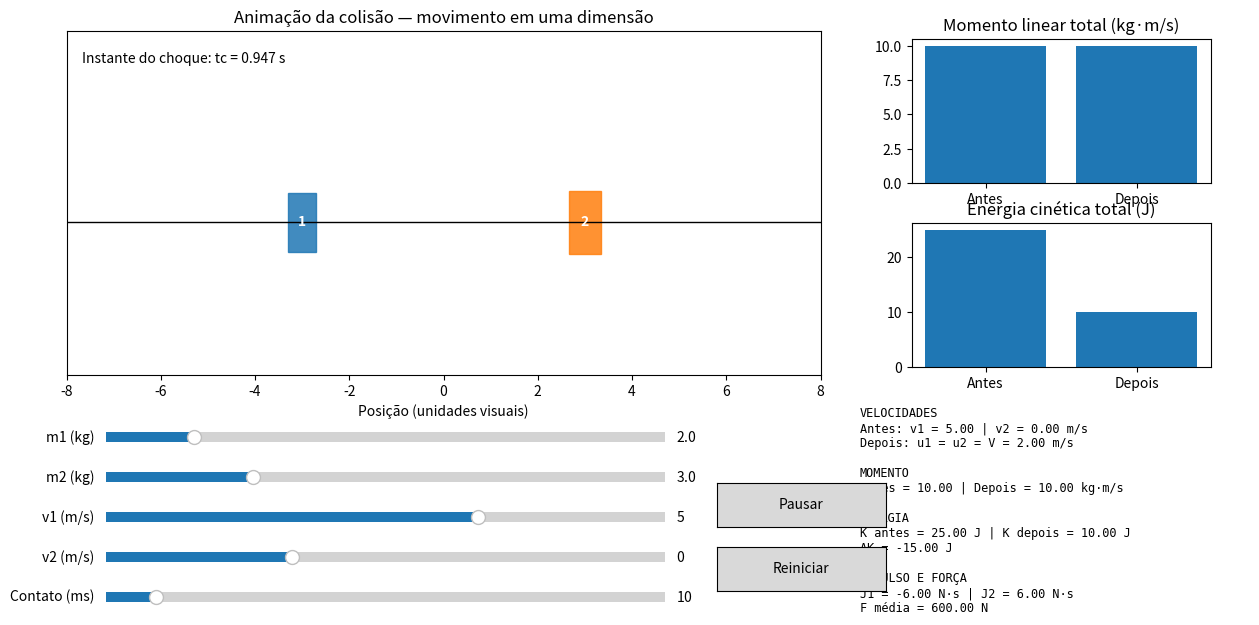

Source code (Python):
"""
ADO-3 — Física: Práticas Extensivas
Opção B: colisão perfeitamente inelástica.

Dependências:
    pip install numpy matplotlib

Execução:
    python ADO3_Colisao_Inelastica.py

O programa usa as fórmulas fechadas do enunciado. Não há integração numérica.
"""

import numpy as np
import matplotlib.pyplot as plt
from matplotlib.animation import FuncAnimation
from matplotlib.widgets import Slider, Button

# ------------------------- Física -------------------------

def cinetica(m1, m2, v1, v2):
    """Energia cinética total, em joules."""
    return 0.5 * m1 * v1**2 + 0.5 * m2 * v2**2


def colisao_inelastica(m1, m2, v1, v2):
    """Retorna a velocidade comum após o choque e a variação de energia."""
    velocidade_comum = (m1 * v1 + m2 * v2) / (m1 + m2)
    delta_k = -0.5 * (m1 * m2 / (m1 + m2)) * (v1 - v2)**2
    return velocidade_comum, delta_k


def resultados(m1, m2, v1, v2, delta_t_ms):
    """Calcula momento, energia, impulsos e força média."""
    p_antes = m1 * v1 + m2 * v2
    k_antes = cinetica(m1, m2, v1, v2)
    V, delta_k_formula = colisao_inelastica(m1, m2, v1, v2)
    p_depois = (m1 + m2) * V
    k_depois = 0.5 * (m1 + m2) * V**2
    delta_k = k_depois - k_antes

    j1 = m1 * (V - v1)
    j2 = m2 * (V - v2)
    delta_t_s = max(delta_t_ms / 1000.0, 1e-9)
    forca_media = abs(j1) / delta_t_s

    return {
        "V": V, "p_antes": p_antes, "p_depois": p_depois,
        "k_antes": k_antes, "k_depois": k_depois,
        "delta_k": delta_k, "delta_k_formula": delta_k_formula,
        "j1": j1, "j2": j2, "forca_media": forca_media,
    }


# ------------------------- Interface -------------------------

class Simulacao:
    def __init__(self):
        self.m1, self.m2 = 2.0, 3.0
        self.v1, self.v2 = 5.0, 0.0
        self.delta_t_ms = 10.0
        self.tempo = 0.0
        self.pausado = False
        self.animacao = None

        self.fig = plt.figure(figsize=(13, 8))
        self.fig.canvas.manager.set_window_title(
            "ADO-3 — Colisão perfeitamente inelástica"
        )
        self.ax_anim = self.fig.add_axes([0.07, 0.48, 0.58, 0.43])
        self.ax_p = self.fig.add_axes([0.72, 0.72, 0.23, 0.18])
        self.ax_k = self.fig.add_axes([0.72, 0.49, 0.23, 0.18])
        self.ax_texto = self.fig.add_axes([0.68, 0.20, 0.30, 0.24])
        self.ax_texto.axis("off")

        self._criar_controles()
        self._desenhar_cena()
        self._atualizar_paineis()
        self._configurar_animacao()

    def _criar_controles(self):
        ax_m1 = self.fig.add_axes([0.10, 0.39, 0.43, 0.025])
        ax_m2 = self.fig.add_axes([0.10, 0.34, 0.43, 0.025])
        ax_v1 = self.fig.add_axes([0.10, 0.29, 0.43, 0.025])
        ax_v2 = self.fig.add_axes([0.10, 0.24, 0.43, 0.025])
        ax_dt = self.fig.add_axes([0.10, 0.19, 0.43, 0.025])

        self.s_m1 = Slider(ax_m1, "m1 (kg)", 0.5, 10, valinit=self.m1)
        self.s_m2 = Slider(ax_m2, "m2 (kg)", 0.5, 10, valinit=self.m2)
        self.s_v1 = Slider(ax_v1, "v1 (m/s)", -5, 10, valinit=self.v1)
        self.s_v2 = Slider(ax_v2, "v2 (m/s)", -5, 10, valinit=self.v2)
        self.s_dt = Slider(ax_dt, "Contato (ms)", 1, 100, valinit=self.delta_t_ms)

        self.s_m1.on_changed(self._controle_alterado)
        self.s_m2.on_changed(self._controle_alterado)
        self.s_v1.on_changed(self._controle_alterado)
        self.s_v2.on_changed(self._controle_alterado)
        self.s_dt.on_changed(self._controle_alterado)

        ax_pause = self.fig.add_axes([0.57, 0.29, 0.13, 0.055])
        ax_reset = self.fig.add_axes([0.57, 0.21, 0.13, 0.055])
        self.b_pause = Button(ax_pause, "Pausar")
        self.b_reset = Button(ax_reset, "Reiniciar")
        self.b_pause.on_clicked(self._alternar_pausa)
        self.b_reset.on_clicked(self._reiniciar)

    def _ler_controles(self):
        self.m1 = self.s_m1.val
        self.m2 = self.s_m2.val
        self.v1 = self.s_v1.val
        self.v2 = self.s_v2.val
        self.delta_t_ms = self.s_dt.val

    def _colisao_acontece(self):
        return self.v1 > self.v2

    def _tempo_colisao(self):
        # Distância inicial entre centros: 6 unidades.
        # Meias-larguras visuais somam 0.45*(sqrt(m1)+sqrt(m2)).
        # Soma das larguras dos dois blocos, conforme o desenho abaixo.
        largura_contato = 0.70 + 0.18 * (np.sqrt(self.m1) + np.sqrt(self.m2))
        distancia_livre = max(6.0 - largura_contato, 0.2)
        return distancia_livre / (self.v1 - self.v2)

    def _posicoes(self, t):
        x1_inicial, x2_inicial = -3.0, 3.0
        if not self._colisao_acontece():
            return x1_inicial + self.v1*t, x2_inicial + self.v2*t, False

        tc = self._tempo_colisao()
        if t <= tc:
            return x1_inicial + self.v1*t, x2_inicial + self.v2*t, False

        V = colisao_inelastica(self.m1, self.m2, self.v1, self.v2)[0]
        x_colisao = x1_inicial + self.v1*tc
        deslocamento = V * (t - tc)
        return x_colisao + deslocamento, x_colisao + deslocamento, True

    def _desenhar_cena(self):
        self.ax_anim.clear()
        self.ax_anim.set_xlim(-8, 8)
        self.ax_anim.set_ylim(-1.6, 2.0)
        self.ax_anim.set_yticks([])
        self.ax_anim.set_xlabel("Posição (unidades visuais)")
        self.ax_anim.set_title("Animação da colisão — movimento em uma dimensão")
        self.ax_anim.axhline(0, color="black", linewidth=1)

        x1, x2, unidos = self._posicoes(self.tempo)
        w1 = 0.35 + 0.18*np.sqrt(self.m1)
        w2 = 0.35 + 0.18*np.sqrt(self.m2)
        h1 = 0.45 + 0.12*np.sqrt(self.m1)
        h2 = 0.45 + 0.12*np.sqrt(self.m2)

        if unidos:
            largura = w1 + w2
            altura = max(h1, h2)
            self.ax_anim.add_patch(plt.Rectangle(
                (x1-largura/2, -altura/2), largura, altura,
                color="tab:purple", alpha=0.85
            ))
            self.ax_anim.text(x1, 0, "BLOCOS UNIDOS", color="white",
                              ha="center", va="center", weight="bold", fontsize=9)
        else:
            self.ax_anim.add_patch(plt.Rectangle(
                (x1-w1/2, -h1/2), w1, h1, color="tab:blue", alpha=0.85
            ))
            self.ax_anim.add_patch(plt.Rectangle(
                (x2-w2/2, -h2/2), w2, h2, color="tab:orange", alpha=0.85
            ))
            self.ax_anim.text(x1, 0, "1", color="white", ha="center", va="center",
                              weight="bold")
            self.ax_anim.text(x2, 0, "2", color="white", ha="center", va="center",
                              weight="bold")

        if self._colisao_acontece():
            tc = self._tempo_colisao()
            self.ax_anim.text(0.02, 0.94, f"Instante do choque: tc = {tc:.3f} s",
                              transform=self.ax_anim.transAxes, va="top")
        else:
            self.ax_anim.text(0.02, 0.94, "Sem colisão: v1 ≤ v2",
                              transform=self.ax_anim.transAxes, va="top",
                              color="red", weight="bold")

    def _atualizar_paineis(self):
        self.ax_p.clear()
        self.ax_k.clear()
        self.ax_texto.clear()
        self.ax_texto.axis("off")

        if not self._colisao_acontece():
            mensagem = (
                "NÃO HÁ COLISÃO\n\n"
                "A condição v1 > v2 não é satisfeita.\n"
                "Ajuste as velocidades nos controles."
            )
            self.ax_texto.text(0, 0.85, mensagem, color="red",
                               va="top", fontsize=11, weight="bold")
            self.ax_p.set_title("Momento total")
            self.ax_k.set_title("Energia cinética")
            self.ax_p.text(0.5, 0.5, "Sem colisão", ha="center")
            self.ax_k.text(0.5, 0.5, "Sem colisão", ha="center")
            return

        r = resultados(self.m1, self.m2, self.v1, self.v2, self.delta_t_ms)
        self.ax_p.bar(["Antes", "Depois"], [r["p_antes"], r["p_depois"]])
        self.ax_p.set_title("Momento linear total (kg·m/s)")
        self.ax_p.axhline(0, color="black", linewidth=0.7)

        self.ax_k.bar(["Antes", "Depois"], [r["k_antes"], r["k_depois"]])
        self.ax_k.set_title("Energia cinética total (J)")
        self.ax_k.axhline(0, color="black", linewidth=0.7)

        texto = (
            f"VELOCIDADES\n"
            f"Antes: v1 = {self.v1:.2f} | v2 = {self.v2:.2f} m/s\n"
            f"Depois: u1 = u2 = V = {r['V']:.2f} m/s\n\n"
            f"MOMENTO\n"
            f"Antes = {r['p_antes']:.2f} | Depois = {r['p_depois']:.2f} kg·m/s\n\n"
            f"ENERGIA\n"
            f"K antes = {r['k_antes']:.2f} J | K depois = {r['k_depois']:.2f} J\n"
            f"ΔK = {r['delta_k']:.2f} J\n\n"
            f"IMPULSO E FORÇA\n"
            f"J1 = {r['j1']:.2f} N·s | J2 = {r['j2']:.2f} N·s\n"
            f"F média = {r['forca_media']:.2f} N"
        )
        self.ax_texto.text(0, 1, texto, va="top", family="monospace", fontsize=8.6)

    def _controle_alterado(self, _):
        self._ler_controles()
        self.tempo = 0.0
        self._desenhar_cena()
        self._atualizar_paineis()
        self.fig.canvas.draw_idle()

    def _alternar_pausa(self, _):
        self.pausado = not self.pausado
        self.b_pause.label.set_text("Continuar" if self.pausado else "Pausar")
        if self.animacao is not None:
            if self.pausado:
                self.animacao.event_source.stop()
            else:
                self.animacao.event_source.start()

    def _reiniciar(self, _):
        self.tempo = 0.0
        self.pausado = False
        self.b_pause.label.set_text("Pausar")
        if self.animacao is not None:
            self.animacao.event_source.start()
        self._desenhar_cena()
        self.fig.canvas.draw_idle()

    def _configurar_animacao(self):
        def atualizar(_frame):
            if not self.pausado:
                self.tempo += 0.04
                self._desenhar_cena()
                self.fig.canvas.draw_idle()
            return []

        self.animacao = FuncAnimation(
            self.fig, atualizar, interval=40, blit=False, cache_frame_data=False
        )

    def mostrar(self):
        plt.show()


if __name__ == "__main__":
    Simulacao().mostrar()
